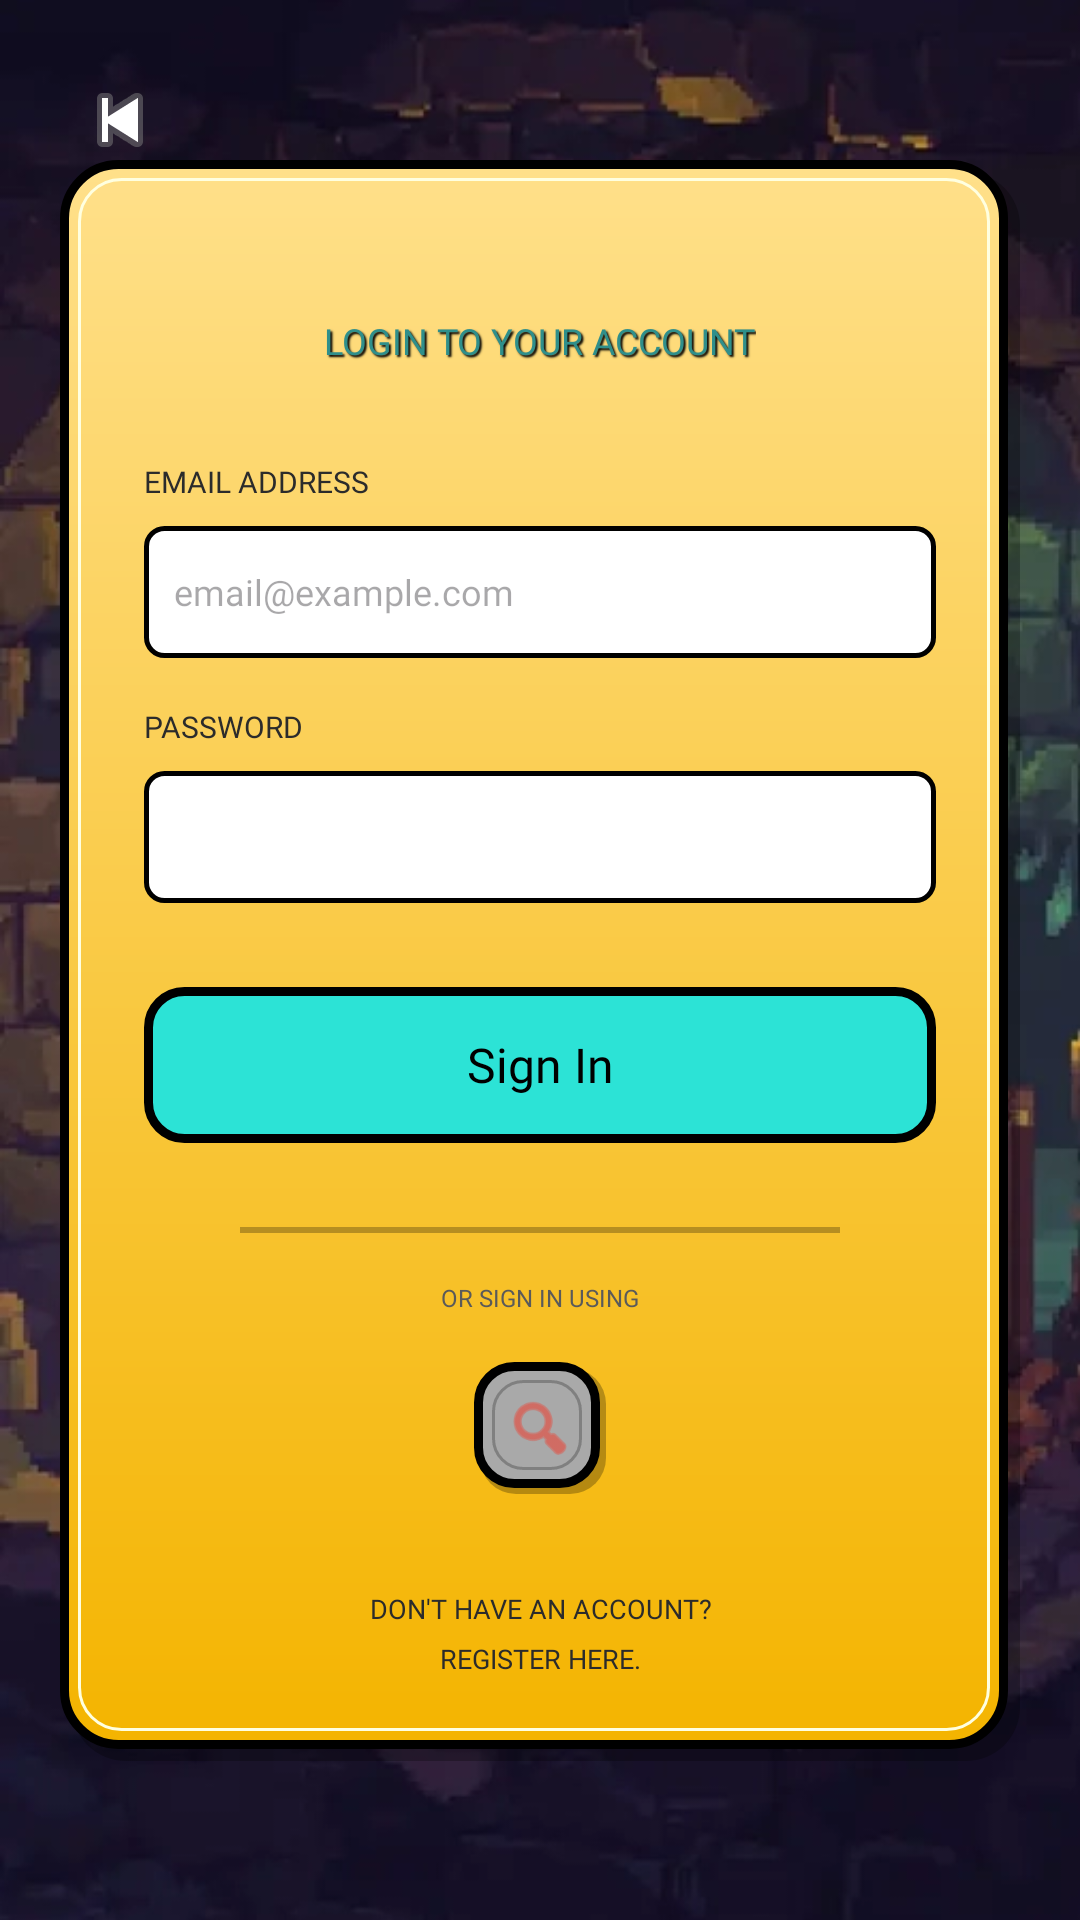

Reconstruct the res/layout file that produces this screen, plus the resources it refers to.
<!-- AndroidManifest.xml: application theme Theme.KitagoMobileGame -->
<!-- res/layout/activity_login.xml -->
<?xml version="1.0" encoding="utf-8"?>
<androidx.constraintlayout.widget.ConstraintLayout
    xmlns:android="http://schemas.android.com/apk/res/android"
    xmlns:app="http://schemas.android.com/apk/res-auto"
    xmlns:tools="http://schemas.android.com/tools"
    android:layout_width="match_parent"
    android:layout_height="match_parent">

    
    <ImageView
        android:layout_width="match_parent"
        android:layout_height="match_parent"
        android:src="@drawable/bg_cave"
        android:scaleType="centerCrop"
        android:contentDescription="@null" />

    
    <ImageButton
        android:id="@+id/btnBack"
        android:layout_width="48dp"
        android:layout_height="48dp"
        android:layout_margin="16dp"
        android:src="@android:drawable/ic_media_previous"
        android:background="?attr/selectableItemBackgroundBorderless"
        android:contentDescription="@string/back"
        app:layout_constraintStart_toStartOf="parent"
        app:layout_constraintTop_toTopOf="parent" />

    
    <LinearLayout
        android:layout_width="320dp"
        android:layout_height="wrap_content"
        android:orientation="vertical"
        android:background="@drawable/bg_panel"
        android:padding="28dp"
        android:gravity="center_horizontal"
        app:layout_constraintTop_toTopOf="parent"
        app:layout_constraintBottom_toBottomOf="parent"
        app:layout_constraintStart_toStartOf="parent"
        app:layout_constraintEnd_toEndOf="parent">

        
        <ImageView
            android:layout_width="match_parent"
            android:layout_height="wrap_content"
            android:layout_marginBottom="24dp"
            android:adjustViewBounds="true"
            android:src="@drawable/logo_kitago_main"
            android:contentDescription="@null" />

        
        <TextView
            android:layout_width="wrap_content"
            android:layout_height="wrap_content"
            android:text="@string/login_subtitle"
            android:textColor="@color/subtitle"
            android:textSize="12sp"
            android:fontFamily="@font/press_start_2p"
            android:layout_marginBottom="32dp"
            android:shadowColor="#000000"
            android:shadowDx="2"
            android:shadowDy="2"
            android:shadowRadius="1" />

        
        <TextView
            android:layout_width="match_parent"
            android:layout_height="wrap_content"
            android:text="@string/email_address"
            android:textAllCaps="true"
            android:textColor="@color/text_dark"
            android:textSize="10sp"
            android:fontFamily="@font/press_start_2p"
            android:layout_marginBottom="8dp"
            android:labelFor="@+id/etEmail"
            tools:ignore="SmallSp" />

        <EditText
            android:id="@+id/etEmail"
            android:layout_width="match_parent"
            android:layout_height="44dp"
            android:background="@drawable/bg_input"
            android:padding="10dp"
            android:textSize="12sp"
            android:textColor="@color/text_dark"
            android:fontFamily="@font/press_start_2p"
            android:layout_marginBottom="16dp"
            android:importantForAutofill="no"
            android:hint="email@example.com"
            android:inputType="textEmailAddress" />

        
        <TextView
            android:layout_width="match_parent"
            android:layout_height="wrap_content"
            android:text="@string/password"
            android:textAllCaps="true"
            android:textColor="@color/text_dark"
            android:textSize="10sp"
            android:fontFamily="@font/press_start_2p"
            android:layout_marginBottom="8dp"
            android:labelFor="@+id/etPassword"
            tools:ignore="SmallSp" />

        <EditText
            android:id="@+id/etPassword"
            android:layout_width="match_parent"
            android:layout_height="44dp"
            android:background="@drawable/bg_input"
            android:padding="10dp"
            android:textSize="12sp"
            android:textColor="@color/text_dark"
            android:fontFamily="@font/press_start_2p"
            android:layout_marginBottom="28dp"
            android:inputType="textPassword"
            android:importantForAutofill="no" />

        
        <TextView
            android:id="@+id/btnSignIn"
            android:layout_width="match_parent"
            android:layout_height="52dp"
            android:text="@string/sign_in"
            android:gravity="center"
            android:textSize="16sp"
            android:textColor="#000000"
            android:fontFamily="@font/press_start_2p"
            android:background="@drawable/bg_button_teal"
            android:layout_marginBottom="20dp"
            android:clickable="true"
            android:focusable="true"
            tools:ignore="SmallSp" />

        
        <View
            android:layout_width="200dp"
            android:layout_height="2dp"
            android:background="#44000000"
            android:layout_marginTop="8dp" />

        <TextView
            android:layout_width="wrap_content"
            android:layout_height="wrap_content"
            android:text="@string/or_sign_in_using"
            android:textSize="8sp"
            android:textColor="@color/text_muted"
            android:fontFamily="@font/press_start_2p"
            android:layout_marginTop="16dp"
            android:layout_marginBottom="16dp"
            tools:ignore="SmallSp" />

        
        <LinearLayout
            android:layout_width="wrap_content"
            android:layout_height="wrap_content"
            android:orientation="horizontal"
            android:layout_marginBottom="32dp">

            <ImageView
                android:id="@+id/ivGoogle"
                android:layout_width="44dp"
                android:layout_height="44dp"
                android:src="@android:drawable/ic_menu_search"
                android:padding="10dp"
                android:background="@drawable/bg_stone_tablet"
                android:contentDescription="@string/google"
                android:tint="#EA4335" />
        </LinearLayout>

        
        <TextView
            android:id="@+id/tvRegisterNow"
            android:layout_width="wrap_content"
            android:layout_height="wrap_content"
            android:text="@string/register_here"
            android:textSize="9sp"
            android:gravity="center"
            android:textColor="@color/text_dark"
            android:fontFamily="@font/press_start_2p"
            android:clickable="true"
            android:focusable="true"
            android:lineSpacingExtra="6dp"
            android:layout_gravity="center_horizontal"
            tools:ignore="SmallSp" />

    </LinearLayout>

</androidx.constraintlayout.widget.ConstraintLayout>
<!-- resources referenced by this layout -->
<resources>
  <color name="subtitle">#2F8F8B</color>
  <color name="text_dark">#2B2B2B</color>
  <color name="text_muted">#5A5A5A</color>
  <!-- drawable bg_button_teal (drawable) -->
  <?xml version="1.0" encoding="utf-8"?>
  <shape xmlns:android="http://schemas.android.com/apk/res/android">
      <solid android:color="#2CE3D6" />
      <stroke android:width="3dp" android:color="#000000" />
      <corners android:radius="12dp" />
  </shape>
  <!-- drawable bg_cave: webp bitmap (drawable, 386516 bytes) -->
  <!-- drawable bg_input (drawable) -->
  <?xml version="1.0" encoding="utf-8"?>
  <shape xmlns:android="http://schemas.android.com/apk/res/android">
  
      <solid android:color="#FFFFFF" />
  
      <stroke
          android:width="1.5dp"
          android:color="#000000" />
  
      <corners android:radius="6dp" />
  
  </shape>
  <!-- drawable bg_panel (drawable) -->
  <?xml version="1.0" encoding="utf-8"?>
  <layer-list xmlns:android="http://schemas.android.com/apk/res/android">
      
      <item android:top="4dp" android:left="4dp">
          <shape>
              <solid android:color="#44000000" />
              <corners android:radius="18dp" />
          </shape>
      </item>
      
      <item android:bottom="4dp" android:right="4dp">
          <shape>
              <gradient
                  android:startColor="#FFE08A"
                  android:endColor="#F4B400"
                  android:angle="270" />
              <corners android:radius="18dp" />
              <stroke android:width="3dp" android:color="#000000" />
          </shape>
      </item>
      
      <item android:top="6dp" android:left="6dp" android:bottom="10dp" android:right="10dp">
          <shape>
              <stroke android:width="1dp" android:color="#FFFFE0" />
              <corners android:radius="14dp" />
          </shape>
      </item>
  </layer-list>
  <!-- drawable bg_stone_tablet (drawable) -->
  <?xml version="1.0" encoding="utf-8"?>
  <layer-list xmlns:android="http://schemas.android.com/apk/res/android">
      
      <item android:top="2dp" android:left="2dp">
          <shape>
              <solid android:color="#44000000" />
              <corners android:radius="12dp" />
          </shape>
      </item>
      
      <item android:bottom="2dp" android:right="2dp">
          <shape>
              <solid android:color="#A9A9A9" />
              <stroke android:width="3dp" android:color="#000000" />
              <corners android:radius="12dp" />
          </shape>
      </item>
      
      <item android:top="6dp" android:left="6dp" android:bottom="8dp" android:right="8dp">
          <shape>
              <stroke android:width="1dp" android:color="#808080" />
              <corners android:radius="10dp" />
          </shape>
      </item>
  </layer-list>
  <string name="back">Back</string>
  <string name="email_address">Email Address</string>
  <string name="google">Google</string>
  <string name="login_subtitle">LOGIN TO YOUR ACCOUNT</string>
  <string name="or_sign_in_using">OR SIGN IN USING</string>
  <string name="password">Password</string>
  <string name="register_here">DON\'T HAVE AN ACCOUNT?\nREGISTER HERE.</string>
  <string name="sign_in">Sign In</string>
  <style name="Theme.KitagoMobileGame" parent="Theme.Material3.DayNight.NoActionBar">
          
          <item name="android:statusBarColor">#000000</item>
      </style>
</resources>
